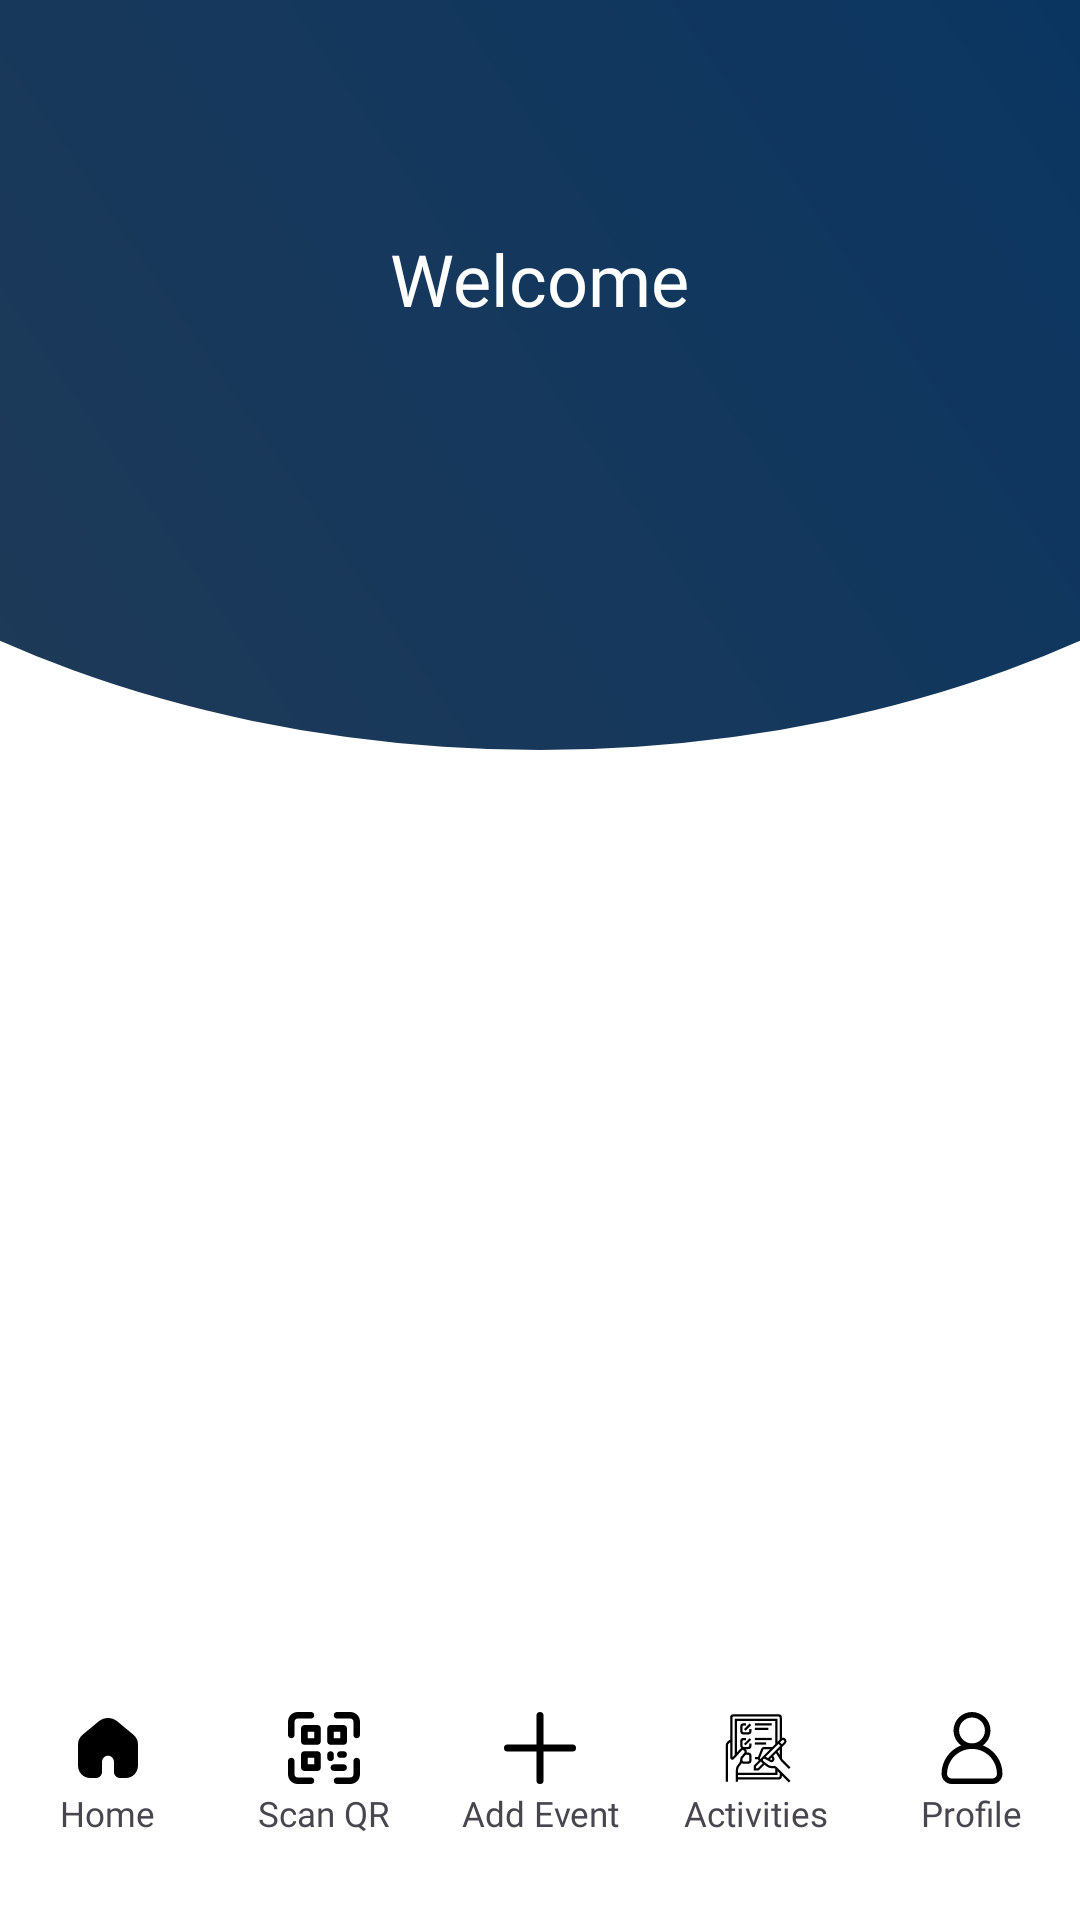

The Android layout XML behind this screen, and the referenced resources:
<!-- AndroidManifest.xml: activity theme Theme.Fusion0 -->
<!-- res/layout/fragment_main.xml -->
<?xml version="1.0" encoding="utf-8"?>
<androidx.constraintlayout.widget.ConstraintLayout xmlns:android="http://schemas.android.com/apk/res/android"
    android:layout_width="match_parent"
    android:layout_height="match_parent"
    xmlns:app="http://schemas.android.com/apk/res-auto"
    android:background="@color/white"
    android:backgroundTint="@color/white">


    <FrameLayout
        android:id="@+id/frameLayout"
        android:layout_width="match_parent"
        android:layout_height="250dp"
        app:layout_constraintTop_toTopOf="parent"
        app:layout_constraintStart_toStartOf="parent"
        app:layout_constraintEnd_toEndOf="parent">

        <ImageView
            android:id="@+id/appBackground"
            android:layout_width="match_parent"
            android:layout_height="250dp"
            android:src="@drawable/curved_background"/>

        <LinearLayout
            android:layout_width="match_parent"
            android:layout_height="150dp"
            android:orientation="vertical"
            android:layout_gravity="center_horizontal"
            android:gravity="center"
            android:layout_marginTop="42dp">

            <TextView
                android:id="@+id/emptyWelcomeMessage"
                android:layout_width="wrap_content"
                android:layout_height="wrap_content"
                android:text="Welcome"
                android:textSize="24sp"
                android:textColor="@color/white"
                android:fontFamily="@font/dmsans_medium"
                android:visibility="gone"/>

            <TextView
                android:id="@+id/emptyUserName"
                android:layout_width="wrap_content"
                android:layout_height="wrap_content"
                android:text="New User"
                android:textSize="36sp"
                android:textColor="@color/white"
                android:fontFamily="@font/dmsans_semibold"
                android:visibility="gone"/>

            <TextView
                android:id="@+id/welcomeMessage"
                android:layout_width="wrap_content"
                android:layout_height="wrap_content"
                android:text="Welcome"
                android:textSize="24sp"
                android:textColor="@color/white"
                android:fontFamily="@font/dmsans_medium"/>

            <TextView
                android:id="@+id/userName"
                android:layout_width="wrap_content"
                android:layout_height="wrap_content"
                android:text=" "
                android:textSize="36sp"
                android:layout_gravity="center"
                android:textColor="@color/white"
                android:fontFamily="@font/dmsans_semibold"
                android:gravity="center_horizontal"/>

        </LinearLayout>

    </FrameLayout>

    <FrameLayout
        android:id="@+id/notificationContainer"
        android:layout_width="match_parent"
        android:layout_height="0dp"
        app:layout_constraintTop_toBottomOf="@id/frameLayout"
        app:layout_constraintBottom_toTopOf="@id/toolbar"
        app:layout_constraintStart_toStartOf="parent"
        app:layout_constraintEnd_toEndOf="parent">

        
        <TextView
            android:id="@+id/noNotifications"
            android:layout_width="wrap_content"
            android:layout_height="wrap_content"
            android:text="No Notifications"
            android:gravity="center_horizontal"
            android:textSize="30sp"
            android:fontFamily="@font/dmsans_semibold"
            android:visibility="gone"
            android:paddingVertical="32dp"
            android:layout_gravity="center_horizontal" />

        <androidx.recyclerview.widget.RecyclerView
            android:id="@+id/notificationsList"
            android:layout_width="match_parent"
            android:layout_height="match_parent"
            android:background="@color/white"/>


        <com.airbnb.lottie.LottieAnimationView
            android:id="@+id/confettiAnimation"
            android:layout_width="match_parent"
            android:layout_height="match_parent"
            android:visibility="gone"
            android:layout_gravity="center"
            app:lottie_rawRes="@raw/confetti"
            app:lottie_autoPlay="false"
            app:lottie_loop="false" />
    </FrameLayout>

    <LinearLayout
        android:id="@+id/toolbar"
        android:layout_width="match_parent"
        android:layout_height="80dp"
        android:orientation="horizontal"
        android:background="@android:color/white"
        android:fitsSystemWindows="false"
        android:clipToPadding="false"
        android:paddingBottom="17dp"
        app:layout_constraintBottom_toBottomOf="parent"
        app:layout_constraintStart_toStartOf="parent"
        app:layout_constraintEnd_toEndOf="parent">

        <LinearLayout
            android:id="@+id/toolbar_home"
            android:layout_width="0dp"
            android:layout_height="match_parent"
            android:layout_weight="1"
            android:gravity="center"
            android:orientation="vertical"
            android:clickable="true"
            android:focusable="true" >

            <ImageButton
                android:id="@+id/toolbar_home_image"
                android:layout_width="wrap_content"
                android:layout_height="wrap_content"
                android:background="@android:color/white"
                android:contentDescription="blue_home"
                android:src="@drawable/ic_home_filled"
                android:clickable="false"
                android:focusable="false"/>

            <Space
                android:layout_width="0dp"
                android:layout_height="2dp" />

            <TextView
                android:id="@+id/homeTextView"
                android:layout_width="wrap_content"
                android:layout_height="wrap_content"
                android:fontFamily="@font/dmsans_regular"
                android:gravity="center_horizontal"
                android:text="Home"
                android:textSize="11.5sp"
                android:clickable="false"
                android:focusable="false"/>

        </LinearLayout>

        <LinearLayout
            android:id="@+id/toolbar_qrscanner"
            android:layout_width="0dp"
            android:layout_height="match_parent"
            android:layout_weight="1"
            android:gravity="center"
            android:orientation="vertical"
            android:clickable="true"
            android:focusable="true">

            <ImageButton
                android:id="@+id/toolbar_qrscanner_image"
                android:layout_width="wrap_content"
                android:layout_height="wrap_content"
                android:background="@android:color/white"
                android:contentDescription="blue_home"
                android:src="@drawable/ic_qr_code"
                android:clickable="false"
                android:focusable="false"/>

            <Space
                android:layout_width="0dp"
                android:layout_height="2dp" />

            <TextView
                android:id="@+id/qrTextView"
                android:layout_width="wrap_content"
                android:layout_height="wrap_content"
                android:fontFamily="@font/dmsans_regular"
                android:gravity="center_horizontal"
                android:text="Scan QR"
                android:textSize="11.5sp"
                android:clickable="false"
                android:focusable="false"/>

        </LinearLayout>

        <LinearLayout
            android:id="@+id/toolbar_add"
            android:layout_width="0dp"
            android:layout_height="match_parent"
            android:layout_weight="1"
            android:gravity="center"
            android:orientation="vertical"
            android:clickable="true"
            android:focusable="true">

            <ImageButton
                android:id="@+id/toolbar_add_image"
                android:layout_width="wrap_content"
                android:layout_height="wrap_content"
                android:background="@android:color/white"
                android:contentDescription="blue_home"
                android:src="@drawable/ic_add"
                android:clickable="false"
                android:focusable="false"/>

            <Space
                android:layout_width="0dp"
                android:layout_height="2dp" />

            <TextView
                android:id="@+id/addTextView"
                android:layout_width="wrap_content"
                android:layout_height="wrap_content"
                android:fontFamily="@font/dmsans_regular"
                android:gravity="center_horizontal"
                android:text="Add Event"
                android:textSize="11.5sp"
                android:clickable="false"
                android:focusable="false"/>

        </LinearLayout>

        <LinearLayout
            android:id="@+id/toolbar_favourite"
            android:layout_width="0dp"
            android:layout_height="match_parent"
            android:layout_weight="1"
            android:gravity="center"
            android:orientation="vertical"
            android:clickable="true"
            android:focusable="true">

            <ImageButton
                android:id="@+id/toolbar_favourite_image"
                android:layout_width="wrap_content"
                android:layout_height="wrap_content"
                android:background="@android:color/white"
                android:contentDescription="blue_home"
                android:src="@drawable/ic_activity_outline"
                android:clickable="false"
                android:focusable="false"/>

            <Space
                android:layout_width="0dp"
                android:layout_height="2dp" />

            <TextView
                android:id="@+id/searchTextView"
                android:layout_width="wrap_content"
                android:layout_height="wrap_content"
                android:fontFamily="@font/dmsans_regular"
                android:gravity="center_horizontal"
                android:text="Activities"
                android:textSize="11.5sp"
                android:clickable="false"
                android:focusable="false"/>

        </LinearLayout>

        <LinearLayout
            android:layout_width="0dp"
            android:layout_height="match_parent"
            android:id="@+id/toolbar_person"
            android:layout_weight="1"
            android:gravity="center"
            android:orientation="vertical"
            android:clickable="true"
            android:focusable="true">

            <ImageButton
                android:id="@+id/toolbar_person_image"
                android:layout_width="wrap_content"
                android:layout_height="wrap_content"
                android:background="@android:color/white"
                android:contentDescription="blue_home"
                android:src="@drawable/ic_profile_outline"
                android:clickable="false"
                android:focusable="false" />

            <Space
                android:layout_width="0dp"
                android:layout_height="2dp" />

            <TextView
                android:id="@+id/profileTextView"
                android:layout_width="wrap_content"
                android:layout_height="wrap_content"
                android:fontFamily="@font/dmsans_regular"
                android:gravity="center_horizontal"
                android:text="Profile"
                android:textSize="11.5sp"
                android:clickable="false"
                android:focusable="false" />

        </LinearLayout>

    </LinearLayout>


</androidx.constraintlayout.widget.ConstraintLayout>
<!-- resources referenced by this layout -->
<resources>
  <color name="white">#FFFFFFFF</color>
  <!-- drawable curved_background (drawable) -->
  <?xml version="1.0" encoding="utf-8"?>
  <layer-list xmlns:android="http://schemas.android.com/apk/res/android">
      <item
          android:left="-150dp"
          android:right="-150dp"
          android:top="-200dp">
          <shape android:shape="oval">
              <gradient
                  android:type="linear"
                  android:angle="45"
                  android:startColor="@color/textColor"
                  android:endColor="@color/royalBlue"
                  android:gradientRadius="250dp" />
          </shape>
      </item>
  </layer-list>
  <!-- drawable ic_activity_outline: vector/xml drawable (drawable, 3656 chars, omitted) -->
  <!-- drawable ic_add (drawable) -->
  <vector xmlns:android="http://schemas.android.com/apk/res/android"
      android:width="24dp"
      android:height="24dp"
      android:viewportWidth="512"
      android:viewportHeight="512">
    <path
        android:fillColor="#FF000000"
        android:pathData="m256,512a25,25 0,0 1,-25 -25v-462a25,25 0,0 1,50 0v462a25,25 0,0 1,-25 25z"/>
    <path
        android:fillColor="#FF000000"
        android:pathData="m487,281h-462a25,25 0,0 1,0 -50h462a25,25 0,0 1,0 50z"/>
  </vector>
  <!-- drawable ic_home_filled (drawable) -->
  <vector xmlns:android="http://schemas.android.com/apk/res/android"
      android:width="24dp"
      android:height="24dp"
      android:viewportWidth="24"
      android:viewportHeight="24">
    <path
        android:pathData="m20.479,7.578 l-5.386,-4.453c-1.814,-1.5 -4.372,-1.5 -6.186,0l-5.386,4.453c-0.97,0.802 -1.521,2.019 -1.521,3.288v6.945c0,2.255 1.734,4.189 4,4.189h2c1.105,0 2,-0.895 2,-2v-3.252c0,-1.268 0.952,-2.189 2,-2.189s2,0.922 2,2.189v3.252c0,1.105 0.895,2 2,2h2c2.266,0 4,-1.934 4,-4.189v-6.945c0,-1.269 -0.551,-2.486 -1.521,-3.288z"
        android:fillColor="#000000"
        android:fillType="evenOdd"/>
  </vector>
  <!-- drawable ic_profile_outline (drawable) -->
  <vector xmlns:android="http://schemas.android.com/apk/res/android"
      android:width="24dp"
      android:height="24dp"
      android:viewportWidth="512"
      android:viewportHeight="512">
    <path
        android:fillColor="#FF000000"
        android:pathData="M333.19,237.4c32.76,-23.89 54.1,-62.56 54.1,-106.12C387.28,58.89 328.39,0 256,0S124.72,58.89 124.72,131.28c0,43.56 21.33,82.23 54.1,106.12C97.37,268.57 39.38,347.53 39.38,439.8c0,39.81 32.39,72.21 72.21,72.21H400.41c39.81,0 72.21,-32.39 72.21,-72.21C472.61,347.53 414.63,268.57 333.19,237.4zM164.1,131.28c0,-50.67 41.22,-91.9 91.9,-91.9s91.9,41.22 91.9,91.9S306.67,223.18 256,223.18S164.1,181.95 164.1,131.28zM400.41,472.61H111.59c-18.1,0 -32.82,-14.72 -32.82,-32.82c0,-97.73 79.5,-177.23 177.23,-177.23s177.23,79.5 177.23,177.23C433.23,457.89 418.51,472.61 400.41,472.61z"/>
  </vector>
  <!-- drawable ic_qr_code: vector/xml drawable (drawable, 2924 chars, omitted) -->
  <style name="Theme.Fusion0" parent="Base.Theme.Fusion0" />
  <color name="textColor">#243B55</color>
  <color name="royalBlue">#003366</color>
  <style name="Base.Theme.Fusion0" parent="Theme.Material3.DayNight.NoActionBar">
          
          
      </style>
</resources>
